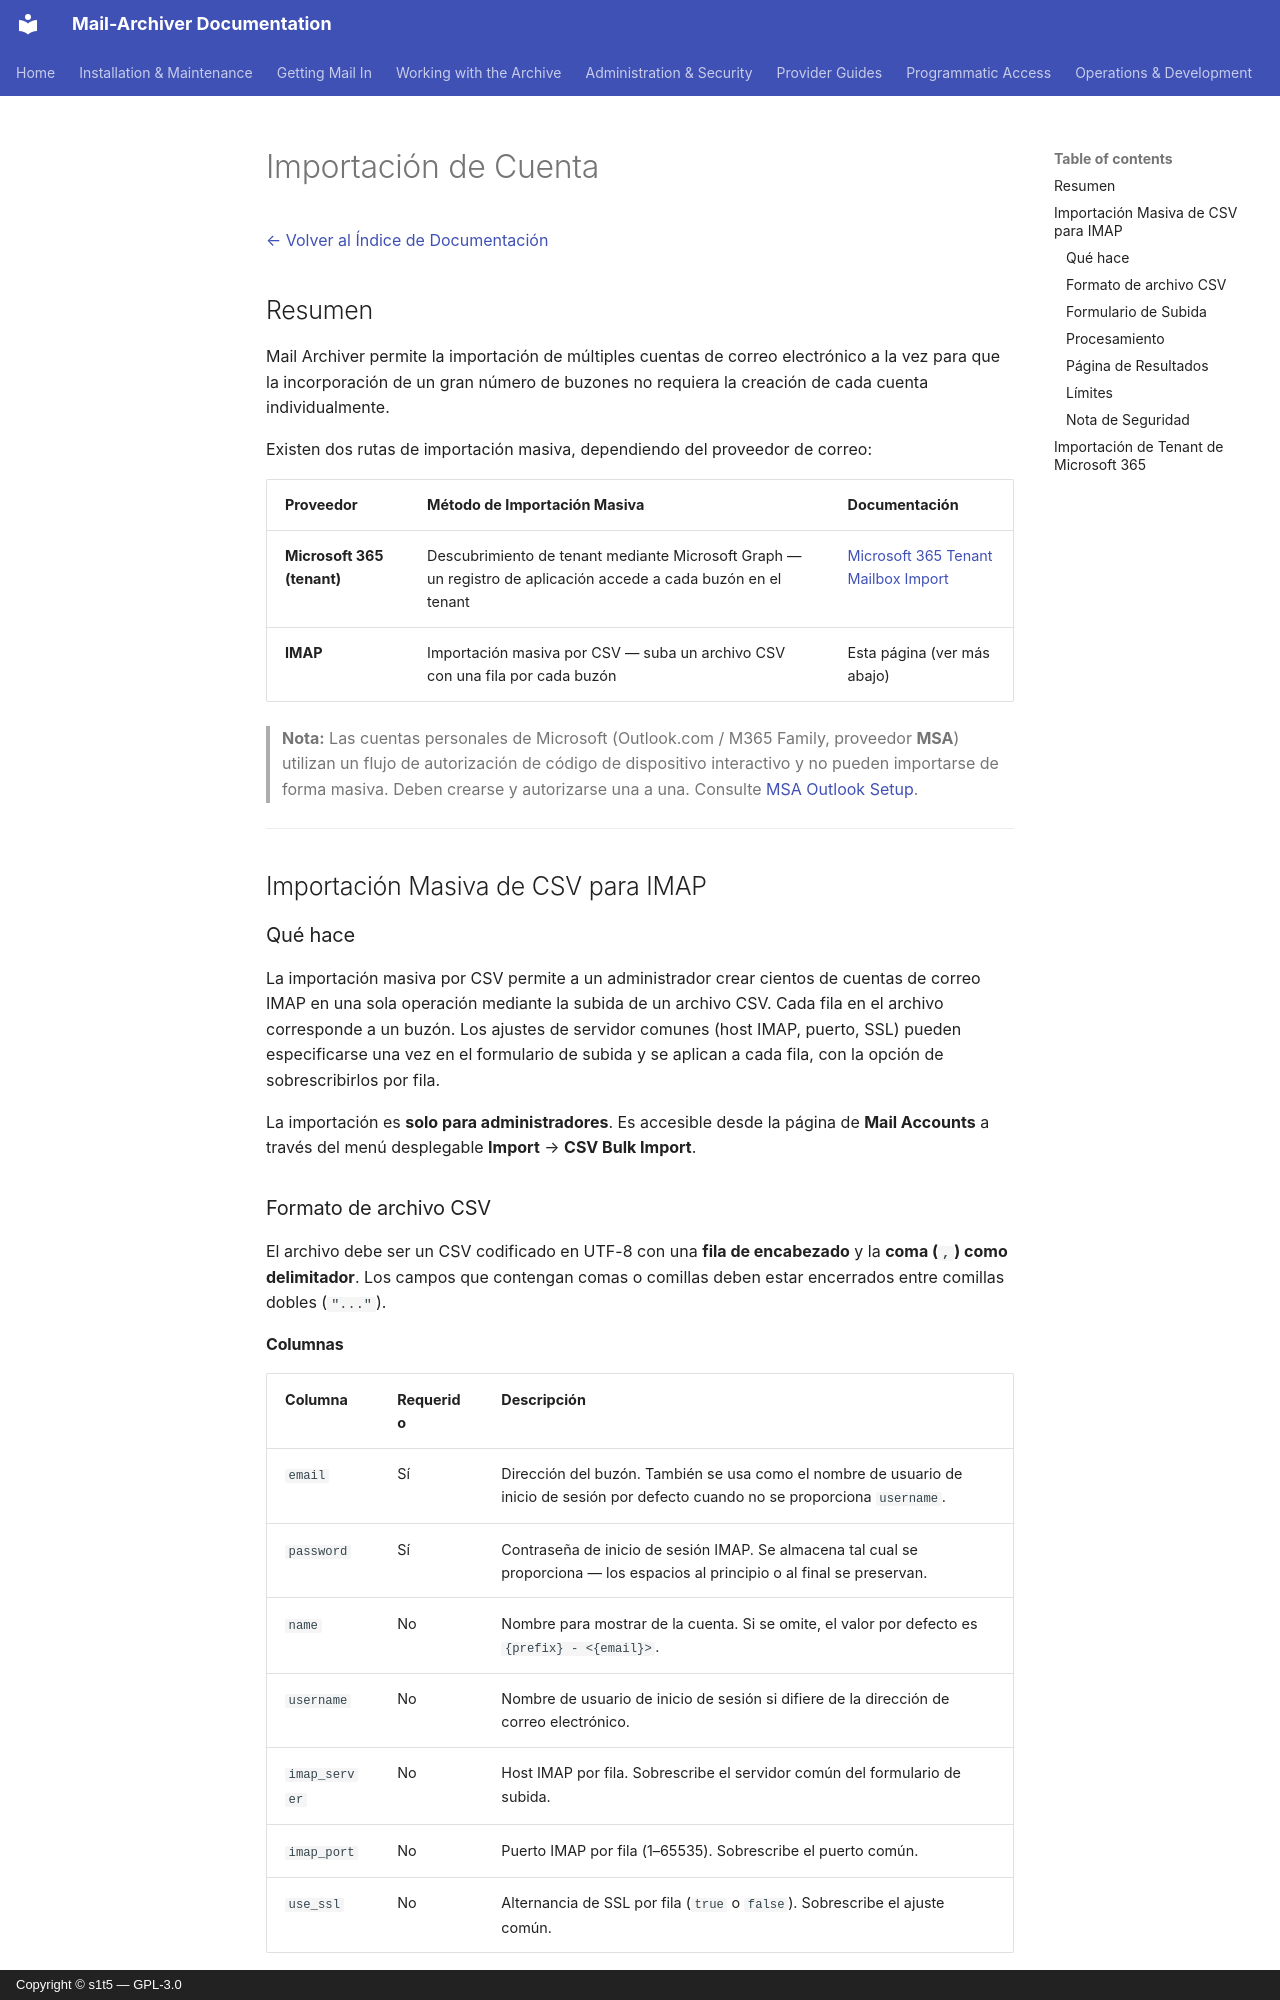

repository: s1t5/mail-archiver · page: Account-Import.es/index.html · generator: mkdocs · copyright: Copyright © s1t5 — GPL-3.0

# Importación de Cuenta {#account-import}

[← Volver al Índice de Documentación](index.md)

## Resumen {#overview}

Mail Archiver permite la importación de múltiples cuentas de correo electrónico a la vez para que la incorporación de un gran número de buzones no requiera la creación de cada cuenta individualmente.

Existen dos rutas de importación masiva, dependiendo del proveedor de correo:

| Proveedor | Método de Importación Masiva | Documentación |
|---|---|---|
| **Microsoft 365 (tenant)** | Descubrimiento de tenant mediante Microsoft Graph — un registro de aplicación accede a cada buzón en el tenant | [Microsoft 365 Tenant Mailbox Import](M365TenantImport.md) |
| **IMAP** | Importación masiva por CSV — suba un archivo CSV con una fila por cada buzón | Esta página (ver más abajo) |

> **Nota:** Las cuentas personales de Microsoft (Outlook.com / M365 Family, proveedor **MSA**) utilizan un flujo de autorización de código de dispositivo interactivo y no pueden importarse de forma masiva. Deben crearse y autorizarse una a una. Consulte [MSA Outlook Setup](MSA_Outlook_Setup.md).

---

## Importación Masiva de CSV para IMAP {#imap-csv-bulk-import}

### Qué hace {#what-it-does}

La importación masiva por CSV permite a un administrador crear cientos de cuentas de correo IMAP en una sola operación mediante la subida de un archivo CSV. Cada fila en el archivo corresponde a un buzón. Los ajustes de servidor comunes (host IMAP, puerto, SSL) pueden especificarse una vez en el formulario de subida y se aplican a cada fila, con la opción de sobrescribirlos por fila.

La importación es **solo para administradores**. Es accesible desde la página de **Mail Accounts** a través del menú desplegable **Import** → **CSV Bulk Import**.

### Formato de archivo CSV {#csv-file-format}

El archivo debe ser un CSV codificado en UTF-8 con una **fila de encabezado** y la **coma (`,`) como delimitador**. Los campos que contengan comas o comillas deben estar encerrados entre comillas dobles (`"..."`).

#### Columnas {#columns}

| Columna | Requerido | Descripción |
|---|---|---|
| `email` | Sí | Dirección del buzón. También se usa como el nombre de usuario de inicio de sesión por defecto cuando no se proporciona `username`. |
| `password` | Sí | Contraseña de inicio de sesión IMAP. Se almacena tal cual se proporciona — los espacios al principio o al final se preservan. |
| `name` | No | Nombre para mostrar de la cuenta. Si se omite, el valor por defecto es `{prefix} - <{email}>`. |
| `username` | No | Nombre de usuario de inicio de sesión si difiere de la dirección de correo electrónico. |
| `imap_server` | No | Host IMAP por fila. Sobrescribe el servidor común del formulario de subida. |
| `imap_port` | No | Puerto IMAP por fila (1–65535). Sobrescribe el puerto común. |
| `use_ssl` | No | Alternancia de SSL por fila (`true` o `false`). Sobrescribe el ajuste común. |
